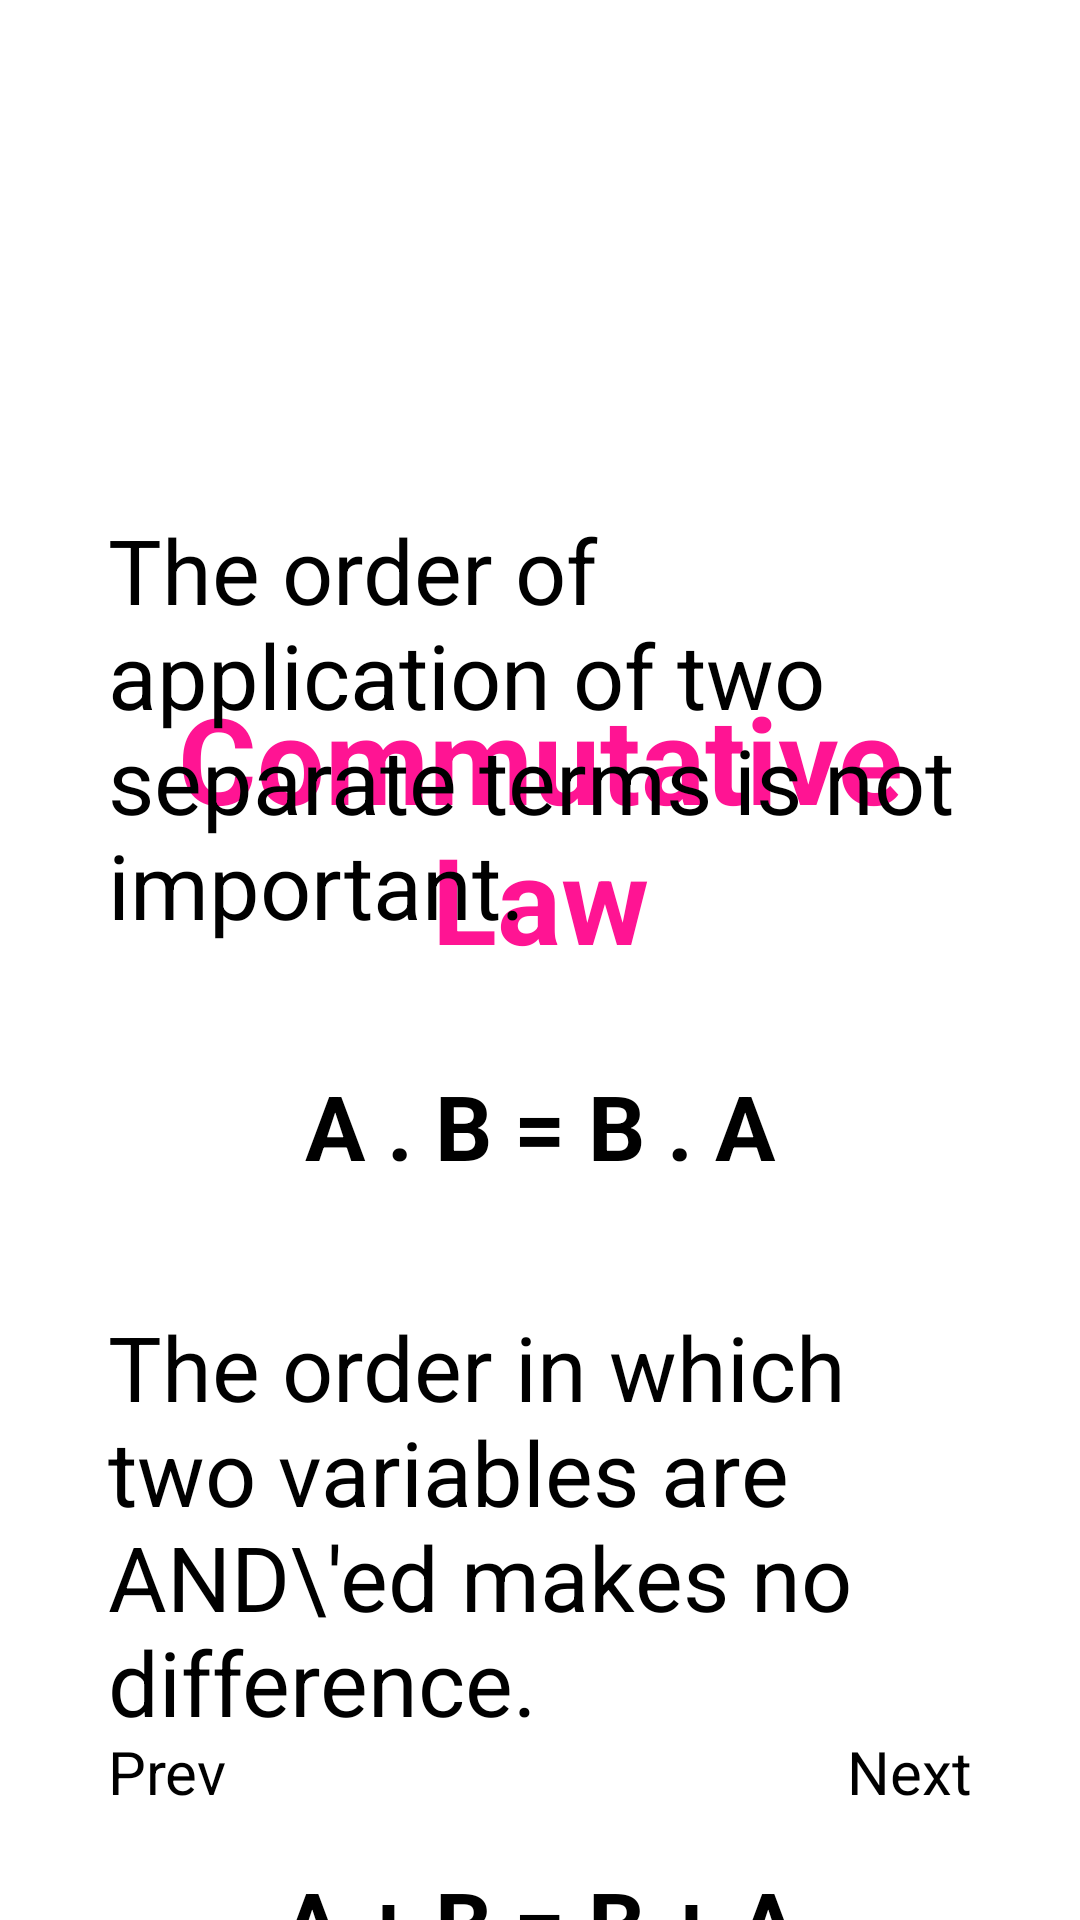

The Android layout XML behind this screen, and the referenced resources:
<!-- AndroidManifest.xml: application theme Theme.FYP -->
<!-- res/layout/activity_crash_course_bool_page6.xml -->
<?xml version="1.0" encoding="utf-8"?>
<androidx.constraintlayout.widget.ConstraintLayout xmlns:android="http://schemas.android.com/apk/res/android"
    xmlns:app="http://schemas.android.com/apk/res-auto"
    xmlns:tools="http://schemas.android.com/tools"
    android:layout_width="match_parent"
    android:layout_height="match_parent"
    tools:context=".CrashCourseBoolPage6">

    <ImageView
        android:id="@+id/back_button"
        android:layout_width="26sp"
        android:layout_height="26sp"
        android:layout_margin="20sp"
        android:clickable="true"
        android:src="@drawable/ic_arrow_back"
        app:layout_constraintStart_toStartOf="parent"
        app:layout_constraintTop_toTopOf="parent"
        tools:ignore="SpeakableTextPresentCheck,TouchTargetSizeCheck" />

    <ProgressBar
        android:id="@+id/progressBar"
        style="?android:attr/progressBarStyleHorizontal"
        android:layout_width="match_parent"
        android:progressTint="@color/navy_700"
        android:layout_height="wrap_content"
        android:layout_margin="20sp"
        android:gravity="center"
        android:padding="16dp"
        app:layout_constraintBottom_toTopOf="@id/next_page"
        app:layout_constraintEnd_toEndOf="parent"
        app:layout_constraintStart_toStartOf="parent" />

    <Button
        android:id="@+id/next_page"
        android:layout_width="wrap_content"
        android:layout_height="wrap_content"
        android:clickable="true"
        android:gravity="center"
        android:padding="16dp"
        android:text="@string/next_page"
        android:layout_margin="20sp"
        android:textSize="20sp"
        app:layout_constraintBottom_toBottomOf="parent"
        app:layout_constraintEnd_toEndOf="parent" />

    <Button
        android:id="@+id/prev_page"
        android:layout_width="wrap_content"
        android:layout_height="wrap_content"
        android:clickable="true"
        android:gravity="center"
        android:padding="16dp"
        android:text="@string/previous_page"
        android:layout_margin="20sp"
        android:textSize="20sp"
        app:layout_constraintBottom_toBottomOf="parent"
        app:layout_constraintStart_toStartOf="parent" />

    <TextView
        android:id="@+id/commutative_law"
        android:layout_width="match_parent"
        android:layout_height="wrap_content"
        android:text="@string/commutative_law"
        android:textColor="@color/deep_pink"
        android:textStyle="bold"
        android:gravity="center"
        android:textSize="40sp"
        android:padding="20sp"
        android:layout_margin="20dp"
        app:layout_constraintStart_toStartOf="parent"
        app:layout_constraintEnd_toEndOf="parent"
        app:layout_constraintTop_toBottomOf="@id/back_button"/>


    <LinearLayout
        android:id="@+id/lv_notes"
        android:layout_width="match_parent"
        android:layout_height="wrap_content"
        android:orientation="vertical"
        android:gravity="center"
        android:padding="16dp"
        app:layout_constraintTop_toBottomOf="@id/commutative_law"
        app:layout_constraintBottom_toTopOf="@id/next_page">


        <TextView
            android:layout_width="match_parent"
            android:layout_height="wrap_content"
            android:text="The order of application of two separate terms is not important."
            android:gravity="start"
            android:textSize="30sp"
            android:layout_margin="20dp" />

        <TextView
            android:layout_width="match_parent"
            android:layout_height="wrap_content"
            android:text="A . B = B . A"
            android:textColor="@color/black"
            android:textStyle="bold"
            android:textAlignment="center"
            android:textSize="30sp"
            android:layout_margin="20dp" />

        <TextView
            android:layout_width="match_parent"
            android:layout_height="wrap_content"
            android:text="The order in which two variables are AND\'ed makes no difference."
            android:gravity="start"
            android:textSize="30sp"
            android:layout_margin="20dp" />

        <TextView
            android:layout_width="match_parent"
            android:layout_height="wrap_content"
            android:text="A + B = B + A"
            android:textColor="@color/black"
            android:textStyle="bold"
            android:textAlignment="center"
            android:textSize="30sp"
            android:layout_margin="20dp" />

        <TextView
            android:layout_width="match_parent"
            android:layout_height="wrap_content"
            android:text="The order in which two variables are OR\'ed makes no difference."
            android:gravity="start"
            android:textSize="30sp"
            android:layout_margin="20dp" />
    </LinearLayout>

</androidx.constraintlayout.widget.ConstraintLayout>
<!-- resources referenced by this layout -->
<resources>
  <color name="black">#FF000000</color>
  <color name="deep_pink">#FF1493</color>
  <color name="navy_700">#37596D</color>
  <string name="commutative_law">\n\n\nCommutative Law</string>
  <string name="next_page">Next</string>
  <string name="previous_page">Prev</string>
</resources>
